Run: headless pygame with SDL's dummy video driver; simulated clock (each Clock.tick advances the game by its frame time, no real sleeping); random seed 0; keys injected as events and as key.get_pressed() state; no mouse input.
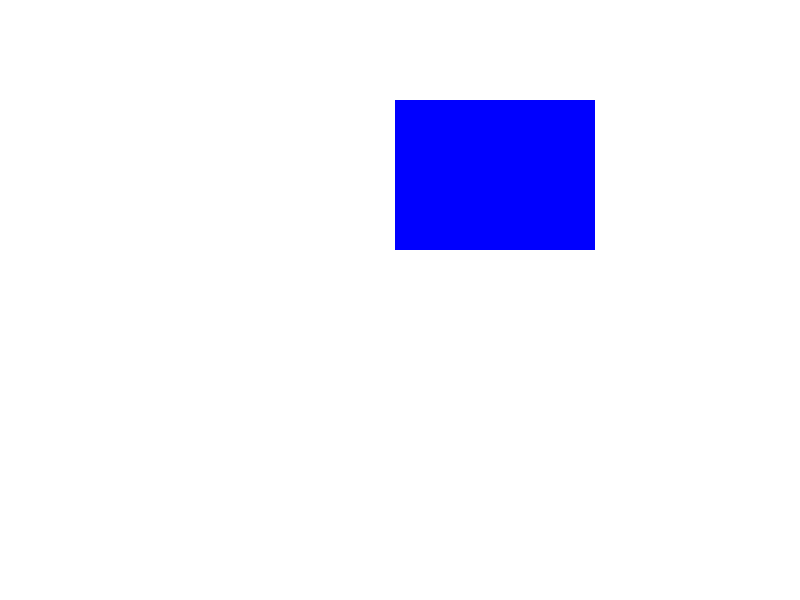
Frame 1 of 4 · flips 1–60 · no input
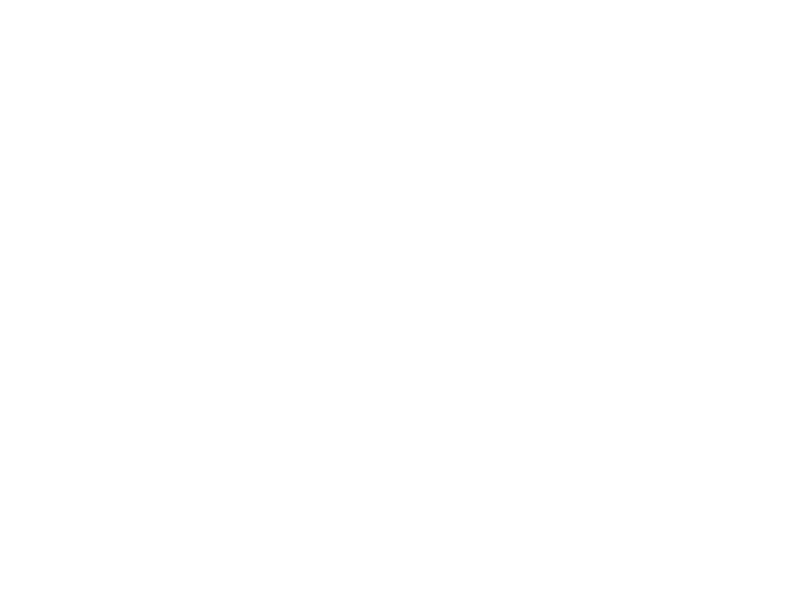
Frame 2 of 4 · flips 61–180 · tapped SPACE, RETURN · held RIGHT (→), D
Frame 3 of 4 · flips 181–300 · held DOWN (↓), S · screen unchanged from frame 2, image omitted
Frame 4 of 4 · flips 301–420 · held LEFT (←), A, UP (↑), W · screen unchanged from frame 3, image omitted

The pygame program that drew these frames:

import pygame
import sys
import time

# Inizializza Pygame
pygame.init()

# Imposta dimensioni e crea la finestra
WIDTH, HEIGHT = 800, 600
screen = pygame.display.set_mode((WIDTH, HEIGHT))
pygame.display.set_caption("Demo Pygame")

# Definisci un colore (RGB)
WHITE = (255, 255, 255)
BLUE = (0, 0, 255)

# Let's introduce a variable that represents the x coordinate del rettangolo

x = 100



# Loop principale
running = True
while running:
    for event in pygame.event.get():
        if event.type == pygame.QUIT:
            running = False

    # Riempi lo sfondo
    screen.fill(WHITE)

    # Now the rectangle has a "variable" x!

    rect = pygame.Rect(x, 100, 200, 150)

    # Disegna il rettangolo
    pygame.draw.rect(screen, BLUE, rect)

    # Aggiorna il display
    pygame.display.flip()

    # Move the rectangle a little bit on the right
    x += 5

    # wait for a bit
    time.sleep(1)
    

# Chiudi Pygame
pygame.quit()
sys.exit()
